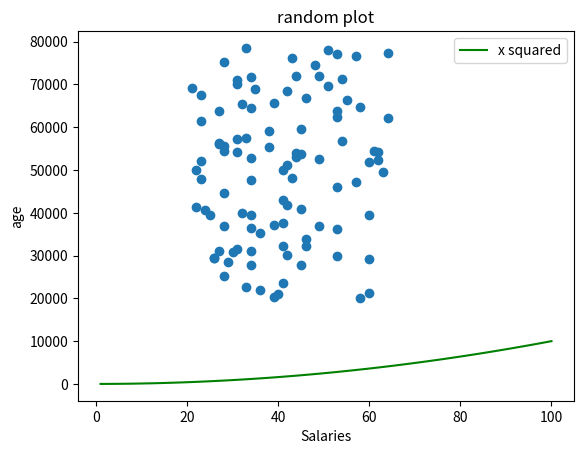

Here is the Python script that generated this plot:
# ages.py
# This program makes a list of ages that has the same number of random values as funwithnum.py.
#  and makes a scatter plot for the data 
# Author: Katie Mc Donald

import numpy as np
import matplotlib.pyplot as plt

min_salary = 20000
max_salary = 80000
entries = 100

#keeps random numbers the same values
np.random.seed(1)
salaries = np.random.randint(min_salary, max_salary, entries)
ages = np.random.randint(low=21, high=65, size=entries)

# scatter plot
plt.scatter(ages, salaries)
plt.show()

# plot
xpoint = np.array(range(1,101))
ypoint = xpoint * xpoint 

plt.plot(xpoint, ypoint, color='green', label= 'x squared')
plt.title('random plot')
plt.xlabel('Salaries')
plt.ylabel('age')
plt.legend()
#plt.show()
#saving the plot
plt.savefig('randomplot.png')
